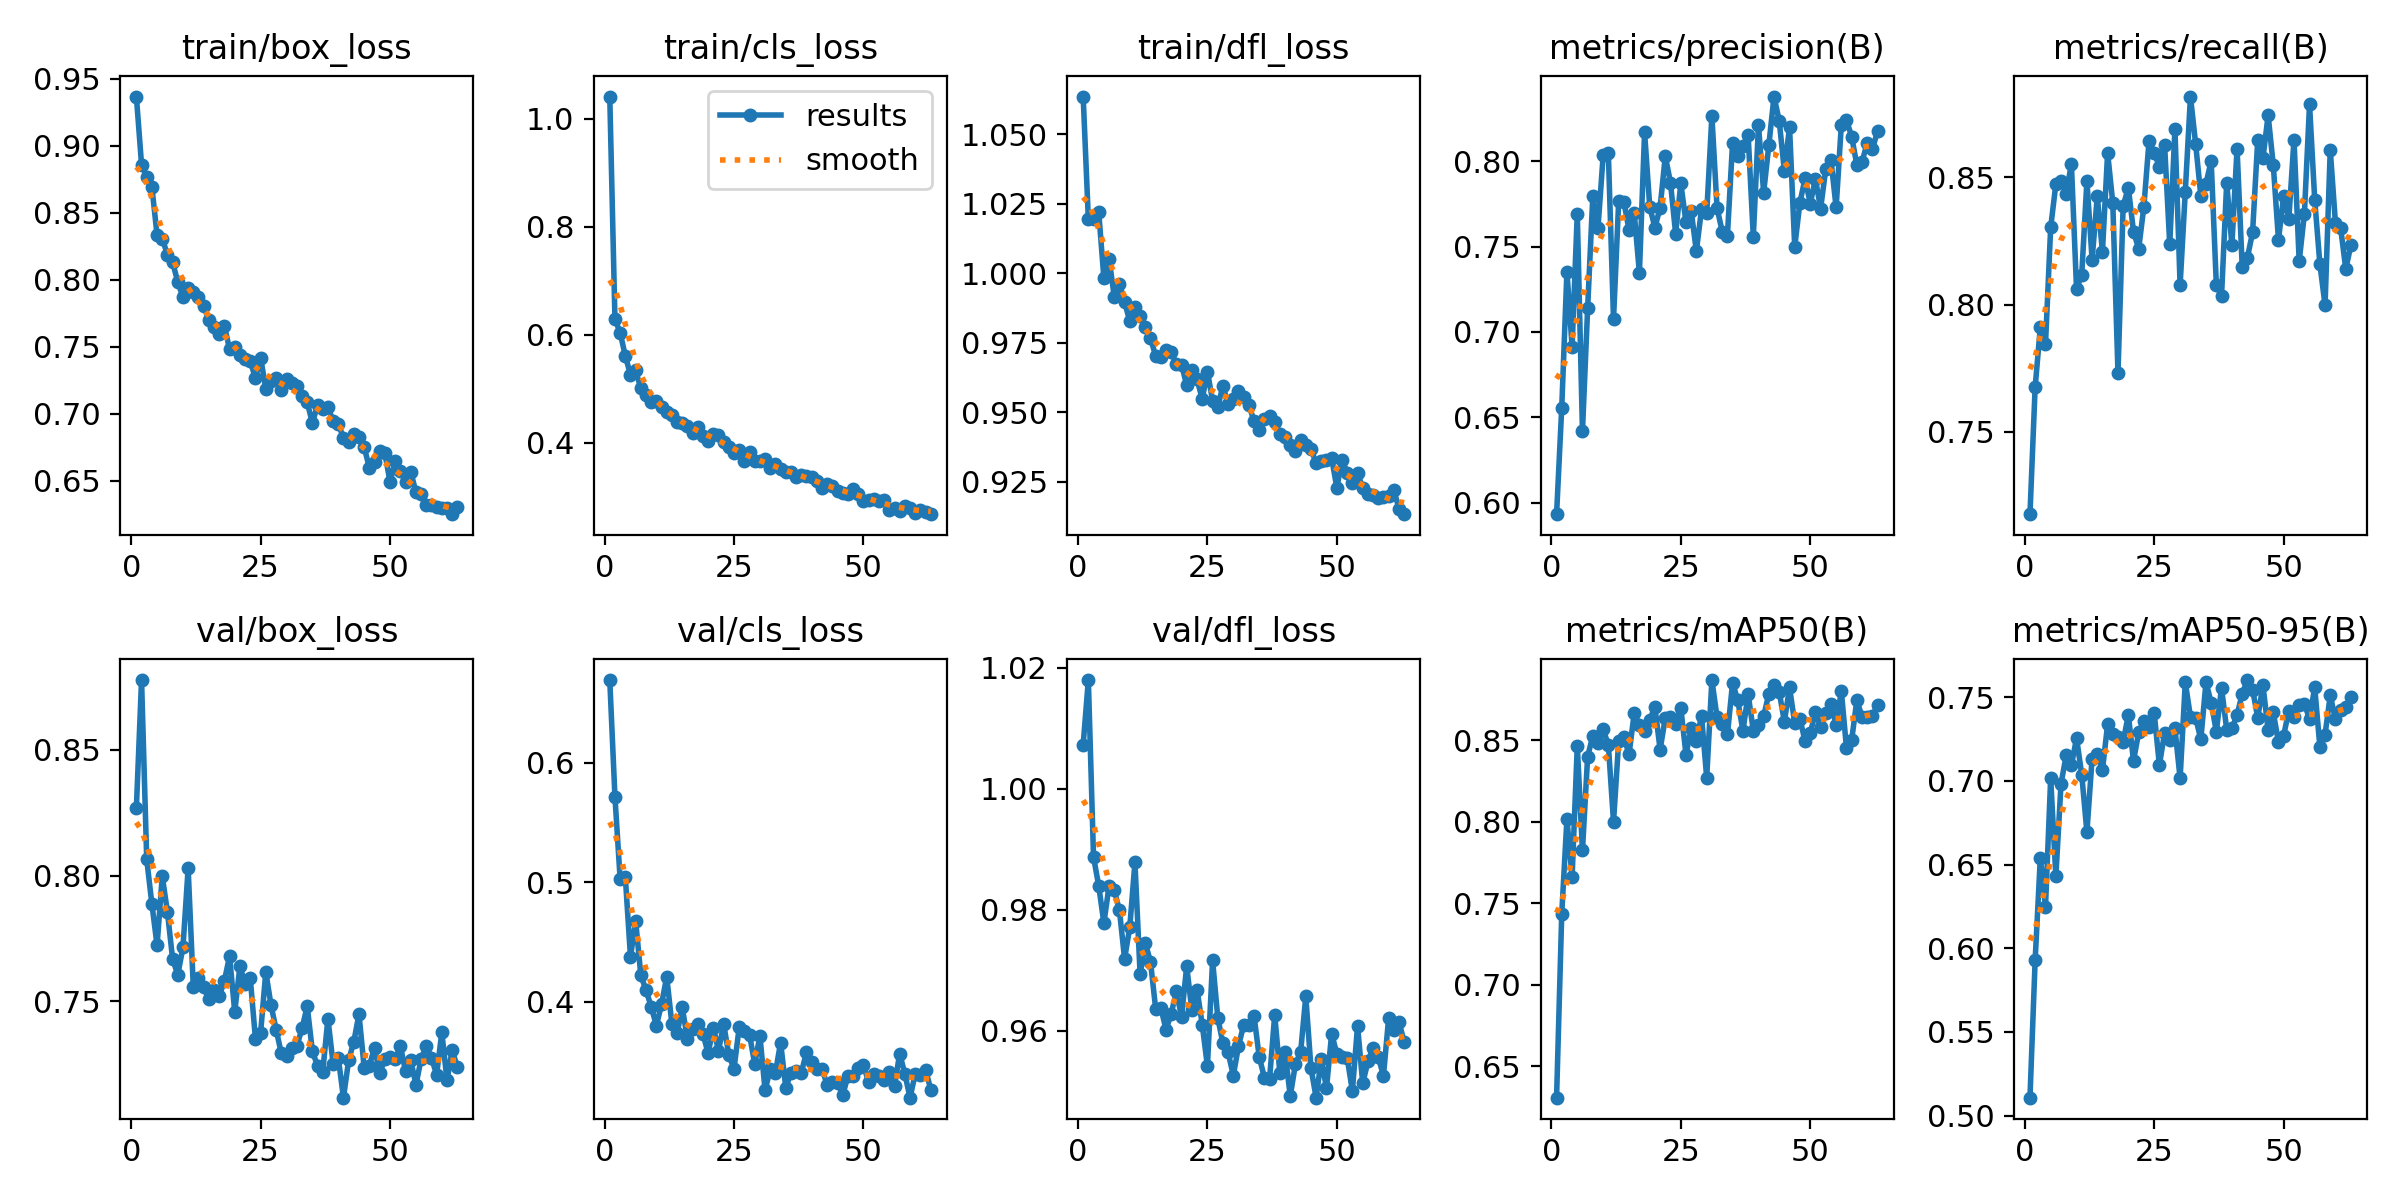

Data behind this chart, as committed beside it:
epoch, time, train/box_loss, train/cls_loss, train/dfl_loss, metrics/precision(B), metrics/recall(B), metrics/mAP50(B), metrics/mAP50-95(B), val/box_loss, val/cls_loss, val/dfl_loss, lr/pg0, lr/pg1, lr/pg2
1, 103.3, 0.9366, 1.041, 1.064, 0.5934, 0.7177, 0.6307, 0.5107, 0.8268, 0.6691, 1.007, 0.0003317, 0.0003317, 0.06716
2, 183.5, 0.8858, 0.6292, 1.019, 0.6557, 0.7675, 0.7436, 0.5928, 0.8778, 0.5715, 1.018, 0.0006584, 0.0006584, 0.03416
3, 264.8, 0.8765, 0.6044, 1.019, 0.7354, 0.7912, 0.8016, 0.6539, 0.8064, 0.5027, 0.9887, 0.0009786, 0.0009786, 0.001142
4, 346.2, 0.869, 0.561, 1.022, 0.6913, 0.7845, 0.766, 0.6247, 0.7886, 0.5045, 0.9839, 0.0009703, 0.0009703, 0.0009703
5, 428.1, 0.8331, 0.5263, 0.9982, 0.7693, 0.8304, 0.8466, 0.7017, 0.7722, 0.4375, 0.9778, 0.0009604, 0.0009604, 0.0009604
6, 510.7, 0.8305, 0.5342, 1.005, 0.642, 0.8474, 0.7823, 0.643, 0.7998, 0.4675, 0.9839, 0.0009505, 0.0009505, 0.0009505
7, 592.2, 0.8187, 0.5008, 0.9916, 0.7138, 0.8484, 0.8399, 0.6983, 0.7855, 0.4221, 0.9832, 0.0009406, 0.0009406, 0.0009406
8, 674.5, 0.8129, 0.4878, 0.9962, 0.7794, 0.8435, 0.8527, 0.7153, 0.7668, 0.4096, 0.9799, 0.0009307, 0.0009307, 0.0009307
9, 755.7, 0.7982, 0.4756, 0.9897, 0.7608, 0.8554, 0.848, 0.7093, 0.7606, 0.3959, 0.9719, 0.0009208, 0.0009208, 0.0009208
10, 837.1, 0.7869, 0.4771, 0.9827, 0.8034, 0.806, 0.8566, 0.7256, 0.7714, 0.38, 0.9771, 0.0009109, 0.0009109, 0.0009109
11, 919.5, 0.794, 0.4661, 0.9877, 0.8046, 0.8118, 0.8472, 0.7037, 0.8029, 0.3977, 0.9878, 0.000901, 0.000901, 0.000901
12, 1002, 0.7907, 0.457, 0.9848, 0.7075, 0.8487, 0.7999, 0.6694, 0.7555, 0.4209, 0.9693, 0.0008911, 0.0008911, 0.0008911
13, 1083, 0.7867, 0.4522, 0.9806, 0.7766, 0.8178, 0.8494, 0.7133, 0.7591, 0.3812, 0.9745, 0.0008812, 0.0008812, 0.0008812
14, 1164, 0.7804, 0.4395, 0.9766, 0.7763, 0.8425, 0.8517, 0.7163, 0.7555, 0.3735, 0.9714, 0.0008713, 0.0008713, 0.0008713
15, 1246, 0.7698, 0.4374, 0.9703, 0.7595, 0.8209, 0.8415, 0.7065, 0.7507, 0.3952, 0.9637, 0.0008614, 0.0008614, 0.0008614
16, 1329, 0.7649, 0.4315, 0.97, 0.7697, 0.8596, 0.8666, 0.7339, 0.7543, 0.3688, 0.9638, 0.0008515, 0.0008515, 0.0008515
17, 1410, 0.7593, 0.4191, 0.9723, 0.7345, 0.8399, 0.8591, 0.7281, 0.752, 0.3774, 0.9602, 0.0008416, 0.0008416, 0.0008416
18, 1490, 0.7655, 0.4303, 0.9716, 0.8168, 0.7732, 0.8555, 0.7262, 0.7581, 0.3809, 0.9628, 0.0008317, 0.0008317, 0.0008317
19, 1574, 0.7481, 0.4122, 0.9672, 0.7732, 0.8388, 0.8627, 0.7234, 0.7679, 0.373, 0.9665, 0.0008218, 0.0008218, 0.0008218
20, 1656, 0.7499, 0.4043, 0.9671, 0.7611, 0.846, 0.8703, 0.7394, 0.7457, 0.3568, 0.9623, 0.0008119, 0.0008119, 0.0008119
21, 1738, 0.7438, 0.4161, 0.9597, 0.7728, 0.8287, 0.8442, 0.712, 0.7638, 0.3783, 0.9706, 0.000802, 0.000802, 0.000802
22, 1817, 0.7411, 0.4146, 0.9652, 0.8029, 0.822, 0.8637, 0.729, 0.7569, 0.3589, 0.9633, 0.0007921, 0.0007921, 0.0007921
23, 1897, 0.7391, 0.4023, 0.9618, 0.7874, 0.8385, 0.8644, 0.7359, 0.7591, 0.3813, 0.9668, 0.0007822, 0.0007822, 0.0007822
24, 1979, 0.7264, 0.3932, 0.9547, 0.7575, 0.8644, 0.8599, 0.7324, 0.735, 0.3551, 0.961, 0.0007723, 0.0007723, 0.0007723
25, 2062, 0.7417, 0.3807, 0.9646, 0.7869, 0.8596, 0.8698, 0.7404, 0.7375, 0.3439, 0.9541, 0.0007624, 0.0007624, 0.0007624
26, 2146, 0.7186, 0.387, 0.9541, 0.7641, 0.8543, 0.8412, 0.7095, 0.7617, 0.3785, 0.9716, 0.0007525, 0.0007525, 0.0007525
27, 2228, 0.7243, 0.3658, 0.9519, 0.7709, 0.8629, 0.8572, 0.7287, 0.7485, 0.3753, 0.9621, 0.0007426, 0.0007426, 0.0007426
28, 2311, 0.7264, 0.3839, 0.9595, 0.7473, 0.8237, 0.8492, 0.7247, 0.7387, 0.3721, 0.9579, 0.0007327, 0.0007327, 0.0007327
29, 2385, 0.7172, 0.3667, 0.9528, 0.7718, 0.8691, 0.8649, 0.7314, 0.7292, 0.3478, 0.9564, 0.0007228, 0.0007228, 0.0007228
30, 2470, 0.7254, 0.3661, 0.9548, 0.7694, 0.8077, 0.8269, 0.7015, 0.7282, 0.3715, 0.9526, 0.0007129, 0.0007129, 0.0007129
31, 2552, 0.7231, 0.3698, 0.9576, 0.8264, 0.8444, 0.8869, 0.7589, 0.7314, 0.3258, 0.9574, 0.000703, 0.000703, 0.000703
32, 2634, 0.7205, 0.3532, 0.9553, 0.7725, 0.8818, 0.8641, 0.7382, 0.7321, 0.3435, 0.9609, 0.0006931, 0.0006931, 0.0006931
33, 2715, 0.7135, 0.3618, 0.9525, 0.7588, 0.8632, 0.8601, 0.7378, 0.7392, 0.3407, 0.9609, 0.0006832, 0.0006832, 0.0006832
34, 2798, 0.7085, 0.3509, 0.9469, 0.7564, 0.8428, 0.8536, 0.7248, 0.748, 0.3658, 0.9625, 0.0006733, 0.0006733, 0.0006733
35, 2881, 0.6929, 0.3458, 0.9435, 0.8108, 0.8476, 0.8853, 0.759, 0.73, 0.3279, 0.9557, 0.0006634, 0.0006634, 0.0006634
36, 2963, 0.7065, 0.3467, 0.9474, 0.8027, 0.8565, 0.8745, 0.7468, 0.7243, 0.3403, 0.9522, 0.0006535, 0.0006535, 0.0006535
37, 3047, 0.7038, 0.3365, 0.9486, 0.8086, 0.8077, 0.8558, 0.7295, 0.722, 0.342, 0.952, 0.0006436, 0.0006436, 0.0006436
38, 3131, 0.7051, 0.3409, 0.9466, 0.8154, 0.8033, 0.8783, 0.7556, 0.743, 0.3406, 0.9626, 0.0006337, 0.0006337, 0.0006337
39, 3213, 0.6943, 0.3379, 0.9423, 0.7558, 0.848, 0.8559, 0.7307, 0.7251, 0.3576, 0.953, 0.0006238, 0.0006238, 0.0006238
40, 3297, 0.6925, 0.3372, 0.9409, 0.8209, 0.8234, 0.8592, 0.7313, 0.7274, 0.3491, 0.9564, 0.0006139, 0.0006139, 0.0006139
41, 3380, 0.6818, 0.3295, 0.9383, 0.7815, 0.8613, 0.8647, 0.7393, 0.7116, 0.3437, 0.9492, 0.000604, 0.000604, 0.000604
42, 3462, 0.679, 0.3157, 0.9359, 0.8093, 0.8147, 0.8785, 0.7522, 0.7265, 0.3438, 0.9545, 0.0005941, 0.0005941, 0.0005941
43, 3546, 0.6849, 0.3233, 0.9401, 0.8377, 0.8185, 0.8837, 0.7603, 0.7338, 0.3302, 0.9564, 0.0005842, 0.0005842, 0.0005842
44, 3629, 0.6827, 0.3206, 0.9381, 0.8237, 0.8285, 0.8799, 0.7546, 0.7449, 0.3331, 0.9657, 0.0005743, 0.0005743, 0.0005743
45, 3712, 0.6753, 0.3103, 0.9366, 0.7943, 0.8649, 0.8614, 0.7377, 0.7235, 0.3322, 0.9538, 0.0005644, 0.0005644, 0.0005644
46, 3795, 0.6594, 0.3074, 0.9317, 0.8199, 0.8575, 0.8824, 0.7572, 0.7243, 0.3216, 0.9489, 0.0005545, 0.0005545, 0.0005545
47, 3879, 0.6639, 0.3059, 0.9323, 0.7498, 0.8745, 0.8605, 0.7304, 0.7315, 0.338, 0.9554, 0.0005446, 0.0005446, 0.0005446
48, 3963, 0.6718, 0.3149, 0.9327, 0.7756, 0.8548, 0.8633, 0.7409, 0.7213, 0.3378, 0.9505, 0.0005347, 0.0005347, 0.0005347
49, 4045, 0.6706, 0.3056, 0.9335, 0.7899, 0.8256, 0.8495, 0.7232, 0.727, 0.3445, 0.9595, 0.0005248, 0.0005248, 0.0005248
50, 4127, 0.6488, 0.2929, 0.9228, 0.7751, 0.8427, 0.8543, 0.7271, 0.7277, 0.3466, 0.9561, 0.0005149, 0.0005149, 0.0005149
51, 4210, 0.6647, 0.294, 0.9329, 0.7895, 0.8337, 0.8671, 0.742, 0.7271, 0.3328, 0.9557, 0.000505, 0.000505, 0.000505
52, 4293, 0.6574, 0.296, 0.9282, 0.7722, 0.8649, 0.8584, 0.7383, 0.7321, 0.3394, 0.9555, 0.0004951, 0.0004951, 0.0004951
53, 4374, 0.649, 0.2932, 0.9246, 0.7954, 0.8171, 0.8667, 0.7456, 0.722, 0.3375, 0.95, 0.0004852, 0.0004852, 0.0004852
54, 4458, 0.6564, 0.2937, 0.9282, 0.8006, 0.8355, 0.8722, 0.7462, 0.7266, 0.3343, 0.9608, 0.0004753, 0.0004753, 0.0004753
55, 4540, 0.6415, 0.2764, 0.9226, 0.7728, 0.8787, 0.8594, 0.737, 0.7166, 0.3407, 0.9513, 0.0004654, 0.0004654, 0.0004654
56, 4622, 0.6397, 0.2797, 0.9206, 0.821, 0.8413, 0.8802, 0.7559, 0.727, 0.3295, 0.9549, 0.0004555, 0.0004555, 0.0004555
57, 4704, 0.6315, 0.274, 0.9202, 0.8241, 0.8159, 0.8452, 0.7203, 0.7321, 0.3566, 0.9572, 0.0004456, 0.0004456, 0.0004456
58, 4786, 0.6318, 0.2822, 0.9192, 0.8143, 0.7998, 0.8501, 0.7277, 0.7274, 0.3395, 0.9556, 0.0004357, 0.0004357, 0.0004357
59, 4867, 0.6304, 0.2802, 0.9193, 0.7978, 0.861, 0.8746, 0.7511, 0.7208, 0.3196, 0.9525, 0.0004258, 0.0004258, 0.0004258
60, 4940, 0.6298, 0.2709, 0.9198, 0.7996, 0.8322, 0.8643, 0.737, 0.7376, 0.3396, 0.962, 0.0004159, 0.0004159, 0.0004159
... 3 more rows
